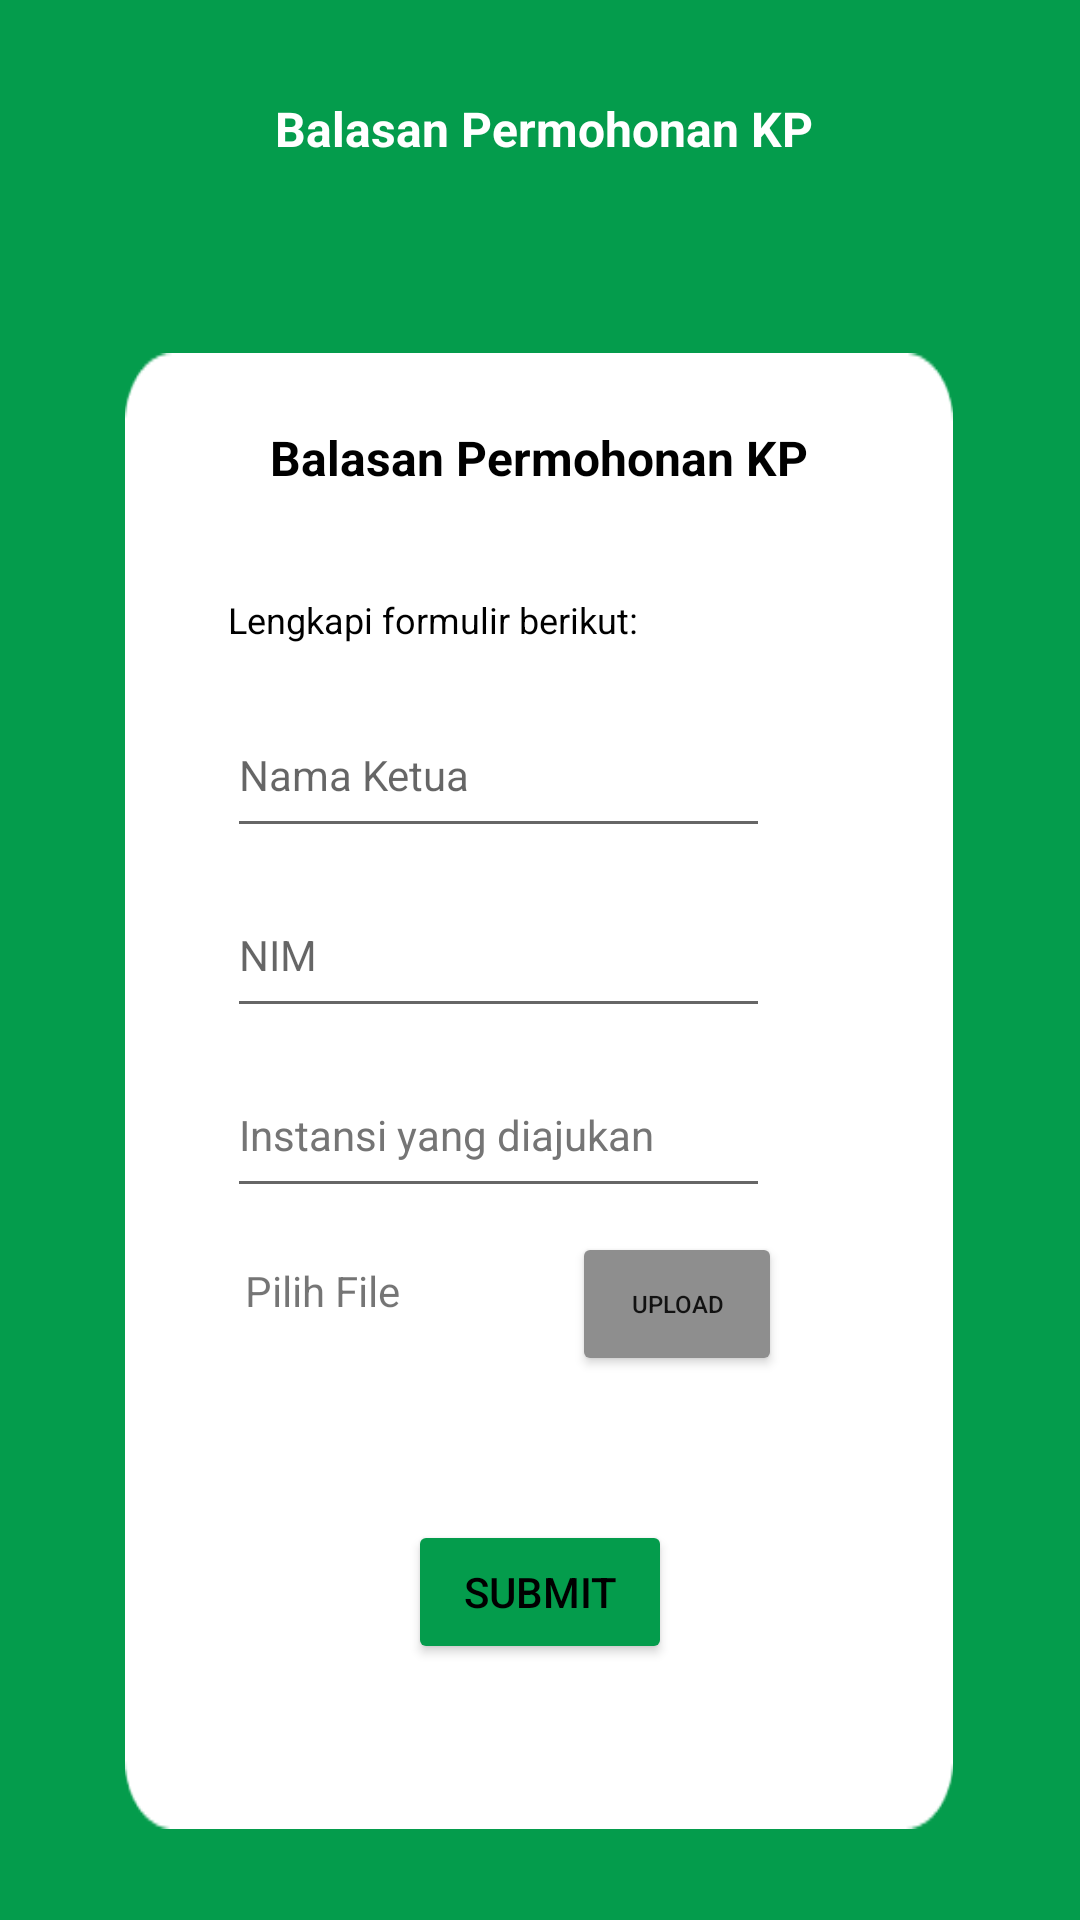

Layout XML and referenced resources for this Android screen:
<!-- AndroidManifest.xml: application theme Theme.Lunch -->
<!-- res/layout/activity_balasan_permohonan_kp.xml -->
<?xml version="1.0" encoding="utf-8"?>
<androidx.constraintlayout.widget.ConstraintLayout xmlns:android="http://schemas.android.com/apk/res/android"
    xmlns:app="http://schemas.android.com/apk/res-auto"
    xmlns:tools="http://schemas.android.com/tools"
    android:layout_width="match_parent"
    android:layout_height="match_parent"
    android:background="#049C4C"
    tools:context=".BalasanPermohonanKP">

    <androidx.constraintlayout.widget.ConstraintLayout
        android:layout_width="276dp"
        android:layout_height="492dp"
        android:layout_marginTop="64dp"
        android:background="@drawable/kotak"
        android:backgroundTint="#FFFFFF"
        android:foregroundTint="#00FFFFFF"
        app:layout_constraintEnd_toEndOf="parent"
        app:layout_constraintHorizontal_bias="0.496"
        app:layout_constraintStart_toStartOf="parent"
        app:layout_constraintTop_toBottomOf="@+id/UtamaBalasanKP">

        <TextView
            android:id="@+id/JudulBalasanKP"
            android:layout_width="wrap_content"
            android:layout_height="wrap_content"
            android:layout_marginTop="24dp"
            android:text="Balasan Permohonan KP"
            android:textColor="#000000"
            android:textSize="16sp"
            android:textStyle="bold"
            app:layout_constraintEnd_toEndOf="parent"
            app:layout_constraintStart_toStartOf="parent"
            app:layout_constraintTop_toTopOf="parent" />

        <Button
            android:id="@+id/button2"
            android:layout_width="wrap_content"
            android:layout_height="wrap_content"
            android:layout_marginTop="104dp"
            android:backgroundTint="#049C4C"
            android:text="@string/submit"
            android:textColor="#000000"
            app:layout_constraintEnd_toEndOf="parent"
            app:layout_constraintHorizontal_bias="0.502"
            app:layout_constraintStart_toStartOf="parent"
            app:layout_constraintTop_toBottomOf="@+id/editText4"
            tools:ignore="TextContrastCheck" />

        <TextView
            android:id="@+id/OtherBalasanKP"
            android:layout_width="wrap_content"
            android:layout_height="wrap_content"
            android:layout_marginTop="35dp"
            android:text="@string/lengkapi_formulir_berikut"
            android:textColor="#000000"
            android:textSize="12sp"
            app:layout_constraintEnd_toEndOf="parent"
            app:layout_constraintHorizontal_bias="0.246"
            app:layout_constraintStart_toStartOf="parent"
            app:layout_constraintTop_toBottomOf="@+id/JudulBalasanKP" />

        <com.google.android.material.textfield.TextInputEditText
            android:id="@+id/textInputEditText2"
            android:layout_width="181dp"
            android:layout_height="52dp"
            android:layout_marginStart="34dp"
            android:layout_marginTop="16dp"
            android:hint="Nama Ketua"
            android:textSize="14sp"
            app:layout_constraintStart_toStartOf="parent"
            app:layout_constraintTop_toBottomOf="@+id/OtherBalasanKP" />

        <com.google.android.material.textfield.TextInputEditText
            android:id="@+id/editText3"
            android:layout_width="181dp"
            android:layout_height="52dp"
            android:layout_marginStart="34dp"
            android:layout_marginTop="8dp"
            android:hint="NIM"
            android:textSize="14sp"
            app:layout_constraintStart_toStartOf="parent"
            app:layout_constraintTop_toBottomOf="@+id/textInputEditText2" />

        <com.google.android.material.textfield.TextInputEditText
            android:id="@+id/editText4"
            android:layout_width="181dp"
            android:layout_height="52dp"
            android:layout_marginStart="34dp"
            android:layout_marginTop="8dp"
            android:hint="Instansi yang diajukan"
            android:textColorHint="#757575"
            android:textSize="14sp"
            app:layout_constraintStart_toStartOf="parent"
            app:layout_constraintTop_toBottomOf="@+id/editText3" />

        <TextView
            android:id="@+id/textView6"
            android:layout_width="wrap_content"
            android:layout_height="wrap_content"
            android:layout_marginStart="40dp"
            android:layout_marginTop="70dp"
            android:text="Pilih File"
            app:layout_constraintStart_toStartOf="parent"
            app:layout_constraintTop_toTopOf="@+id/editText4" />

        <Button
            android:id="@+id/button7"
            android:layout_width="70dp"
            android:layout_height="48dp"
            android:layout_marginTop="60dp"
            android:backgroundTint="#8E8E8E"
            android:text="upload"
            android:textSize="8sp"
            app:layout_constraintEnd_toEndOf="parent"
            app:layout_constraintStart_toEndOf="@+id/textView6"
            app:layout_constraintTop_toTopOf="@+id/editText4"
            app:strokeColor="#595151" />

    </androidx.constraintlayout.widget.ConstraintLayout>

    <ImageView
        android:id="@+id/Back3"
        android:layout_width="30dp"
        android:layout_height="30dp"
        android:layout_marginStart="16dp"
        android:layout_marginTop="32dp"
        android:contentDescription="@string/todo"
        app:layout_constraintStart_toStartOf="parent"
        app:layout_constraintTop_toTopOf="parent"
        app:srcCompat="@drawable/ic_baseline_arrow_back_24" />

    <TextView
        android:id="@+id/UtamaBalasanKP"
        android:layout_width="wrap_content"
        android:layout_height="wrap_content"
        android:layout_marginTop="32dp"
        android:text="Balasan Permohonan KP"
        android:textColor="#FFFFFF"
        android:textSize="16sp"
        android:textStyle="bold"
        app:layout_constraintEnd_toEndOf="parent"
        app:layout_constraintHorizontal_bias="0.507"
        app:layout_constraintStart_toStartOf="parent"
        app:layout_constraintTop_toTopOf="parent" />

</androidx.constraintlayout.widget.ConstraintLayout>
<!-- resources referenced by this layout -->
<resources>
  <!-- drawable kotak: png bitmap (drawable-v24, 2756 bytes) -->
  <string name="lengkapi_formulir_berikut">Lengkapi formulir berikut:</string>
  <string name="submit">submit</string>
  <string name="todo">TODO</string>
  <style name="Theme.Lunch" parent="Theme.MaterialComponents.DayNight.DarkActionBar">
          
          <item name="colorPrimary">@color/purple_500</item>
          <item name="colorPrimaryVariant">@color/purple_700</item>
          <item name="colorOnPrimary">@color/white</item>
          
          <item name="colorSecondary">@color/teal_200</item>
          <item name="colorSecondaryVariant">@color/teal_700</item>
          <item name="colorOnSecondary">@color/black</item>
          
          <item name="android:statusBarColor" tools:targetApi="l">?attr/colorPrimaryVariant</item>
          
      </style>
  <!-- not gathered from this repository: default colours our renderer supplied (Android Studio template values) -->
  <color name="purple_500">#FF6200EE</color>
  <color name="purple_700">#FF3700B3</color>
  <color name="teal_200">#FF03DAC5</color>
  <color name="teal_700">#FF018786</color>
  <color name="black">#FF000000</color>
  <color name="white">#FFFFFFFF</color>
</resources>
